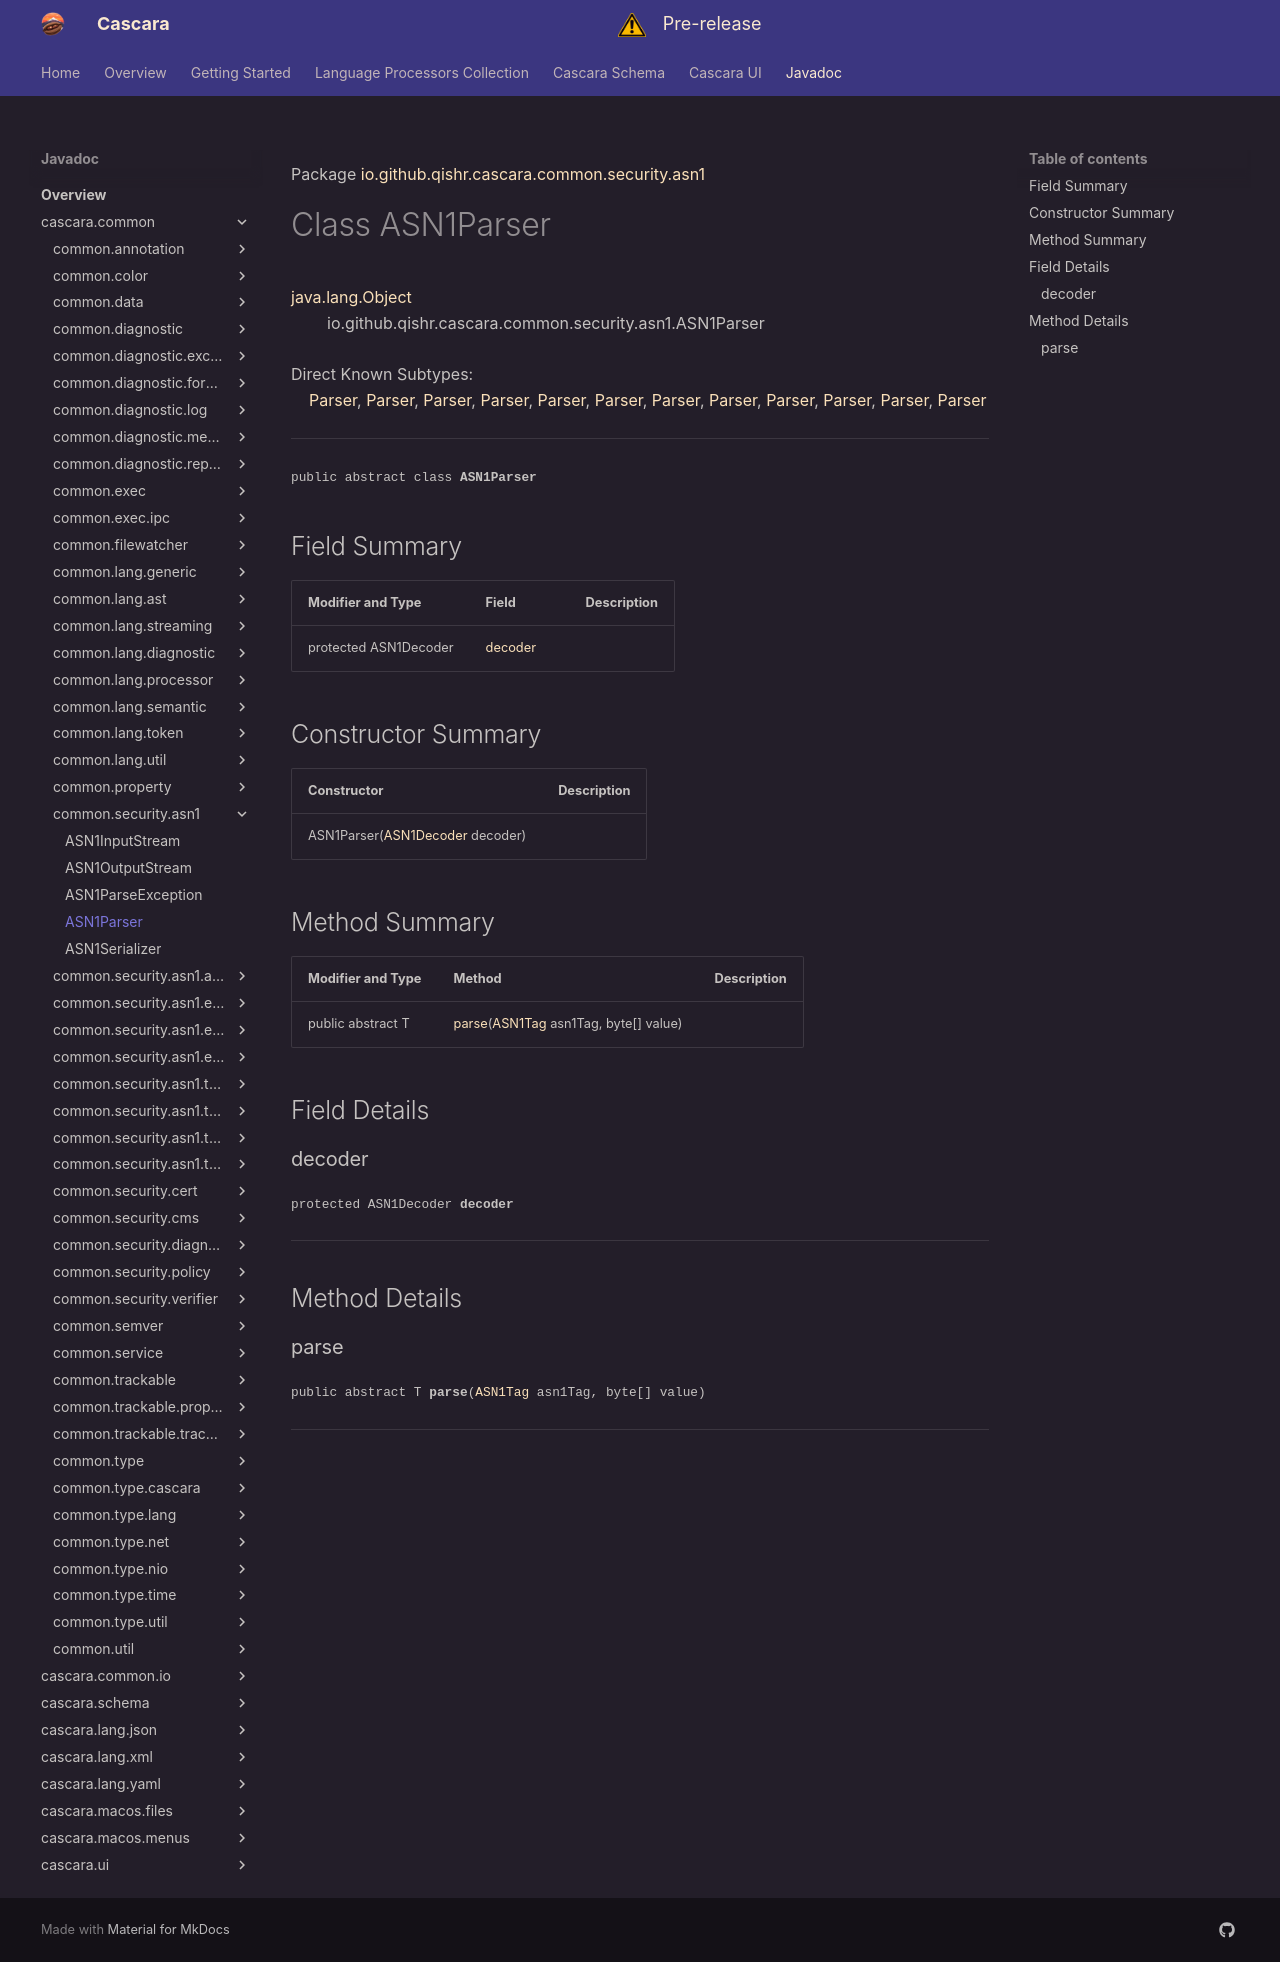

repository: qishr/qishr.github.io · page: javadoc/latest/cascara.common/io/github/qishr/cascara/common/security/asn1/ASN1Parser/index.html · generator: mkdocs

Package [io.github.qishr.cascara.common.security.asn1](index.md)

# Class ASN1Parser
[java.lang.Object](https://docs.oracle.com/en/java/javase/24/docs/api/java.base/java/lang/Object.html)<br/>
        io.github.qishr.cascara.common.security.asn1.ASN1Parser<br/>
<br/>
Direct Known Subtypes:<br/>
    [Parser](../../../../../../../io/github/qishr/cascara/common/security/asn1/types/constructed/ASN1TaggedObject.Parser.md), [Parser](../../../../../../../io/github/qishr/cascara/common/security/asn1/types/constructed/ASN1Set.Parser.md), [Parser](../../../../../../../io/github/qishr/cascara/common/security/asn1/types/constructed/ASN1Sequence.Parser.md), [Parser](../../../../../../../io/github/qishr/cascara/common/security/asn1/types/primitive/ASN1ObjectIdentifier.Parser.md), [Parser](../../../../../../../io/github/qishr/cascara/common/security/asn1/types/primitive/ASN1Boolean.Parser.md), [Parser](../../../../../../../io/github/qishr/cascara/common/security/asn1/types/primitive/ASN1Enumerated.Parser.md), [Parser](../../../../../../../io/github/qishr/cascara/common/security/asn1/types/primitive/ASN1Integer.Parser.md), [Parser](../../../../../../../io/github/qishr/cascara/common/security/asn1/types/primitive/ASN1Null.Parser.md), [Parser](../../../../../../../io/github/qishr/cascara/common/security/asn1/types/string/ASN1UTCTime.Parser.md), [Parser](../../../../../../../io/github/qishr/cascara/common/security/asn1/types/string/ASN1BitString.Parser.md), [Parser](../../../../../../../io/github/qishr/cascara/common/security/asn1/types/string/ASN1OctetString.Parser.md), [Parser](../../../../../../../io/github/qishr/cascara/common/security/asn1/types/string/ASN1PrintableString.Parser.md)


----

<span style="font-family: monospace; font-size: 80%;">public abstract class __ASN1Parser__</span>


## Field Summary

| Modifier and Type     | Field               | Description |
|-----------------------|---------------------|-------------|
| protected ASN1Decoder | [decoder](#decoder) |             |



## Constructor Summary

| Constructor                                                                                                                       | Description |
|-----------------------------------------------------------------------------------------------------------------------------------|-------------|
| ASN1Parser([ASN1Decoder](../../../../../../../io/github/qishr/cascara/common/security/asn1/encodingrules/ASN1Decoder.md) decoder) |             |



## Method Summary

| Modifier and Type | Method                                                                                                                                  | Description |
|-------------------|-----------------------------------------------------------------------------------------------------------------------------------------|-------------|
| public abstract T | [parse](#parse)([ASN1Tag](../../../../../../../io/github/qishr/cascara/common/security/asn1/types/ASN1Tag.md)<T> asn1Tag, byte[] value) |             |



## Field Details

### decoder

<span style="font-family: monospace; font-size: 80%;">protected ASN1Decoder __decoder__</span>




---


## Method Details

### parse

<span style="font-family: monospace; font-size: 80%;">public abstract T __parse__([ASN1Tag](../../../../../../../io/github/qishr/cascara/common/security/asn1/types/ASN1Tag.md)<T> asn1Tag, byte[] value)</span>




---
